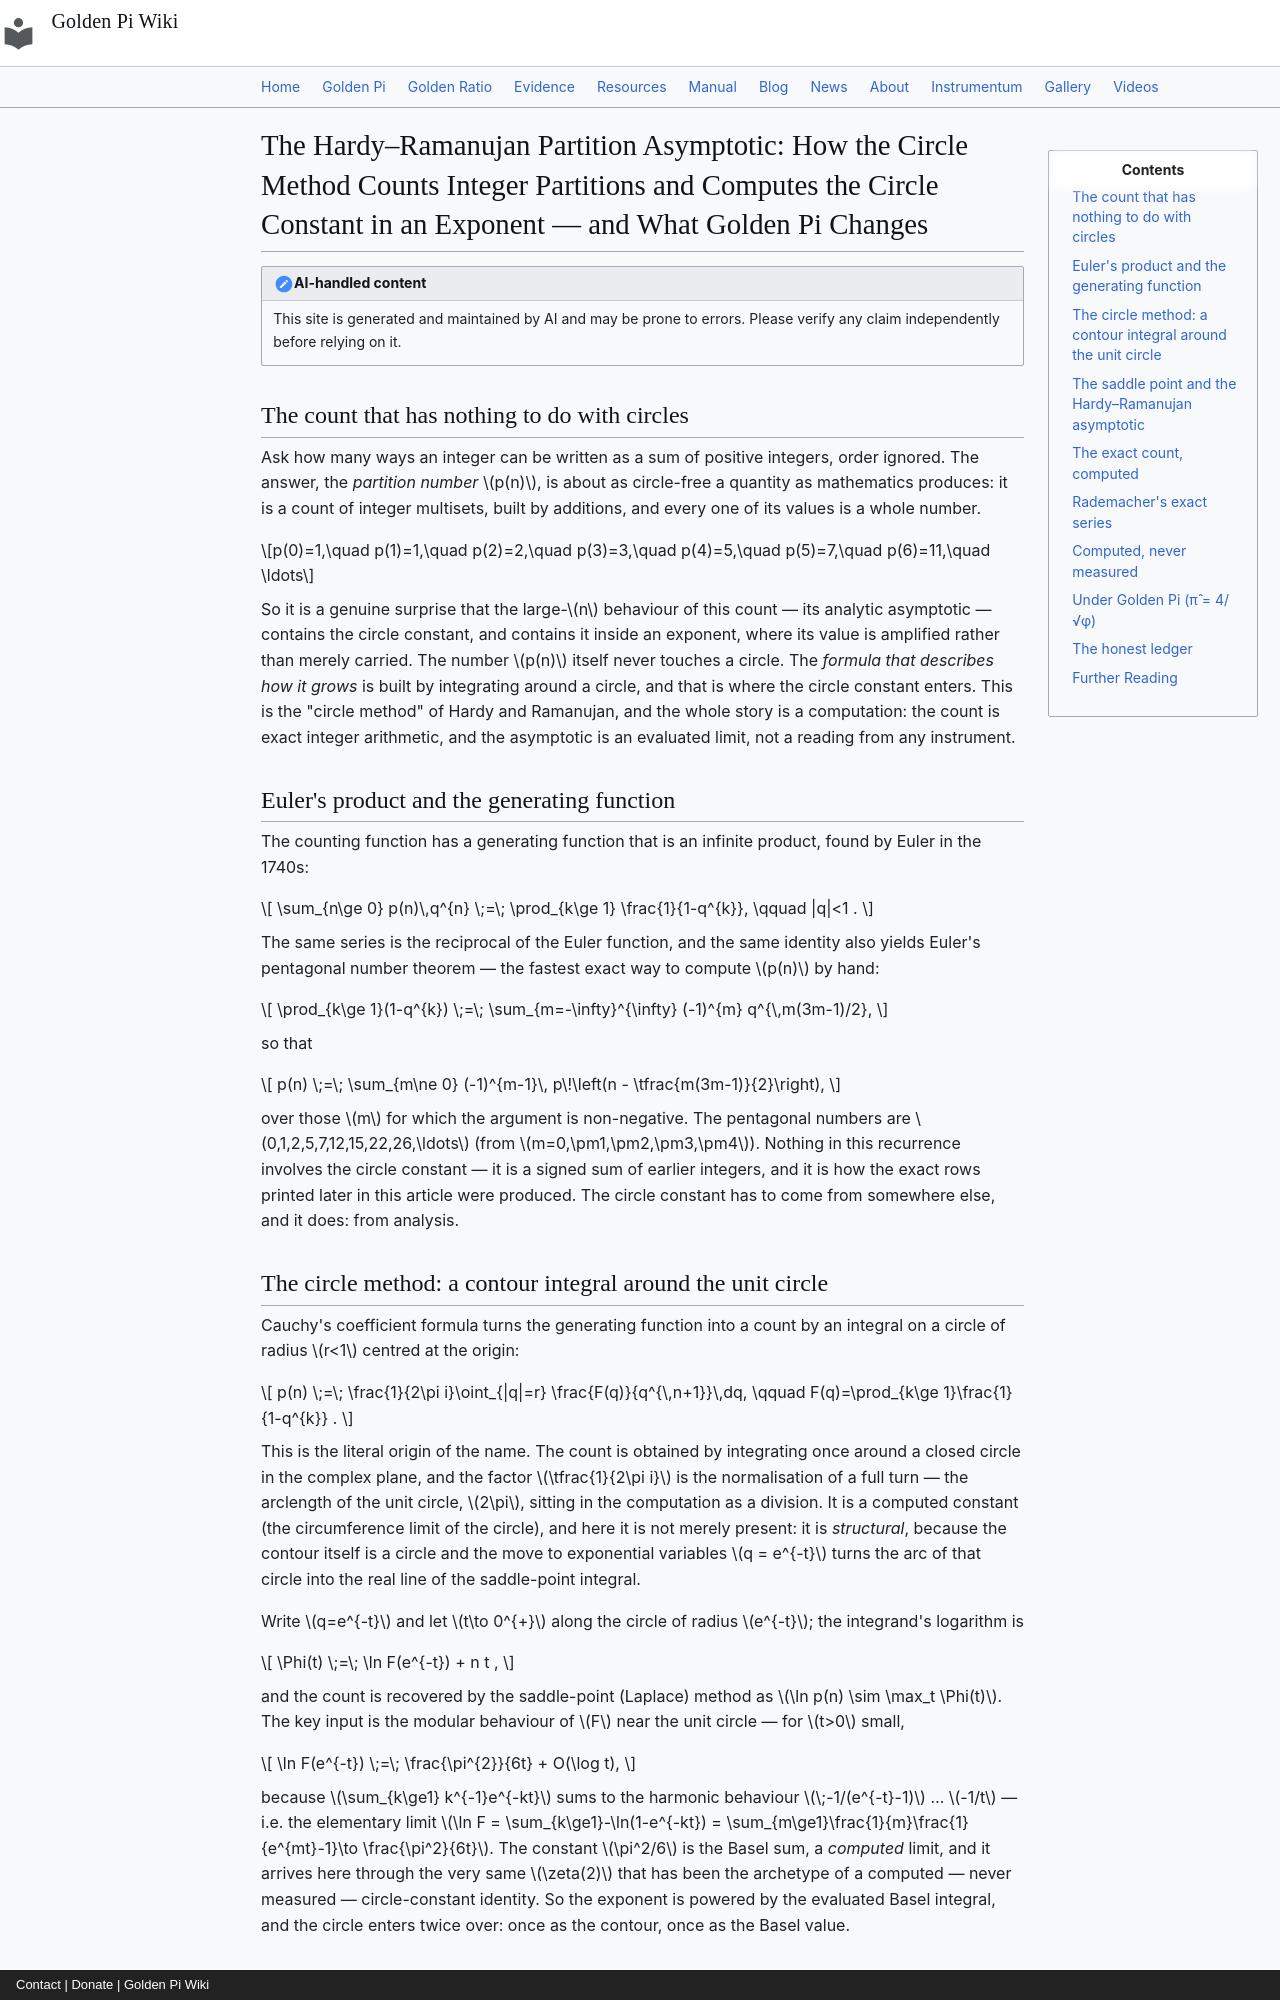

repository: onyxgod777/tvop.github.io · page: blog/posts/2026-10-09-hardy-ramanujan-partition-asymptotic-circle-method-computes-circle-constant-golden-pi/index.html · generator: mkdocs · copyright: Contact | Donate | Golden Pi Wiki

---
title: "The Hardy–Ramanujan Partition Asymptotic: How the Circle Method Counts Integer Partitions and Computes the Circle Constant in an Exponent — and What Golden Pi Changes"
date: 2026-10-09
description: "Counting the partitions of an integer is pure integer arithmetic with no circle in sight, yet the asymptotic count p(n) ~ exp(π√(2n/3))/(4n√3) carries the circle constant in an exponent — and it gets there by integrating around the unit circle in the complex plane, the original 'circle method'. All of it is computed, never measured. Under Golden Pi the constant sits in the exponent, so the recurring 0.0959% gap is amplified by the exponent itself: +2.49% at n = 100, +8.09% at n = 1000, and a factor of ~11.7 at n = 10⁶, while the integer count does not move a digit."
---

!!! note "AI-handled content"

    This site is generated and maintained by AI and may be prone to errors. Please verify any claim independently before relying on it.

## The count that has nothing to do with circles

Ask how many ways an integer can be written as a sum of positive integers, order ignored. The answer, the *partition number* $p(n)$, is about as circle-free a quantity as mathematics produces: it is a count of integer multisets, built by additions, and every one of its values is a whole number.

$$p(0)=1,\quad p(1)=1,\quad p(2)=2,\quad p(3)=3,\quad p(4)=5,\quad p(5)=7,\quad p(6)=11,\quad \ldots$$

So it is a genuine surprise that the large-$n$ behaviour of this count — its analytic asymptotic — contains the circle constant, and contains it inside an exponent, where its value is amplified rather than merely carried. The number $p(n)$ itself never touches a circle. The *formula that describes how it grows* is built by integrating around a circle, and that is where the circle constant enters. This is the "circle method" of Hardy and Ramanujan, and the whole story is a computation: the count is exact integer arithmetic, and the asymptotic is an evaluated limit, not a reading from any instrument.

## Euler's product and the generating function

The counting function has a generating function that is an infinite product, found by Euler in the 1740s:

$$
\sum_{n\ge 0} p(n)\,q^{n} \;=\; \prod_{k\ge 1} \frac{1}{1-q^{k}}, \qquad |q|<1 .
$$

The same series is the reciprocal of the Euler function, and the same identity also yields Euler's pentagonal number theorem — the fastest exact way to compute $p(n)$ by hand:

$$
\prod_{k\ge 1}(1-q^{k}) \;=\; \sum_{m=-\infty}^{\infty} (-1)^{m} q^{\,m(3m-1)/2},
$$

so that

$$
p(n) \;=\; \sum_{m\ne 0} (-1)^{m-1}\, p\!\left(n - \tfrac{m(3m-1)}{2}\right),
$$

over those $m$ for which the argument is non-negative. The pentagonal numbers are $0,1,2,5,7,12,15,22,26,\ldots$ (from $m=0,\pm1,\pm2,\pm3,\pm4$). Nothing in this recurrence involves the circle constant — it is a signed sum of earlier integers, and it is how the exact rows printed later in this article were produced. The circle constant has to come from somewhere else, and it does: from analysis.
